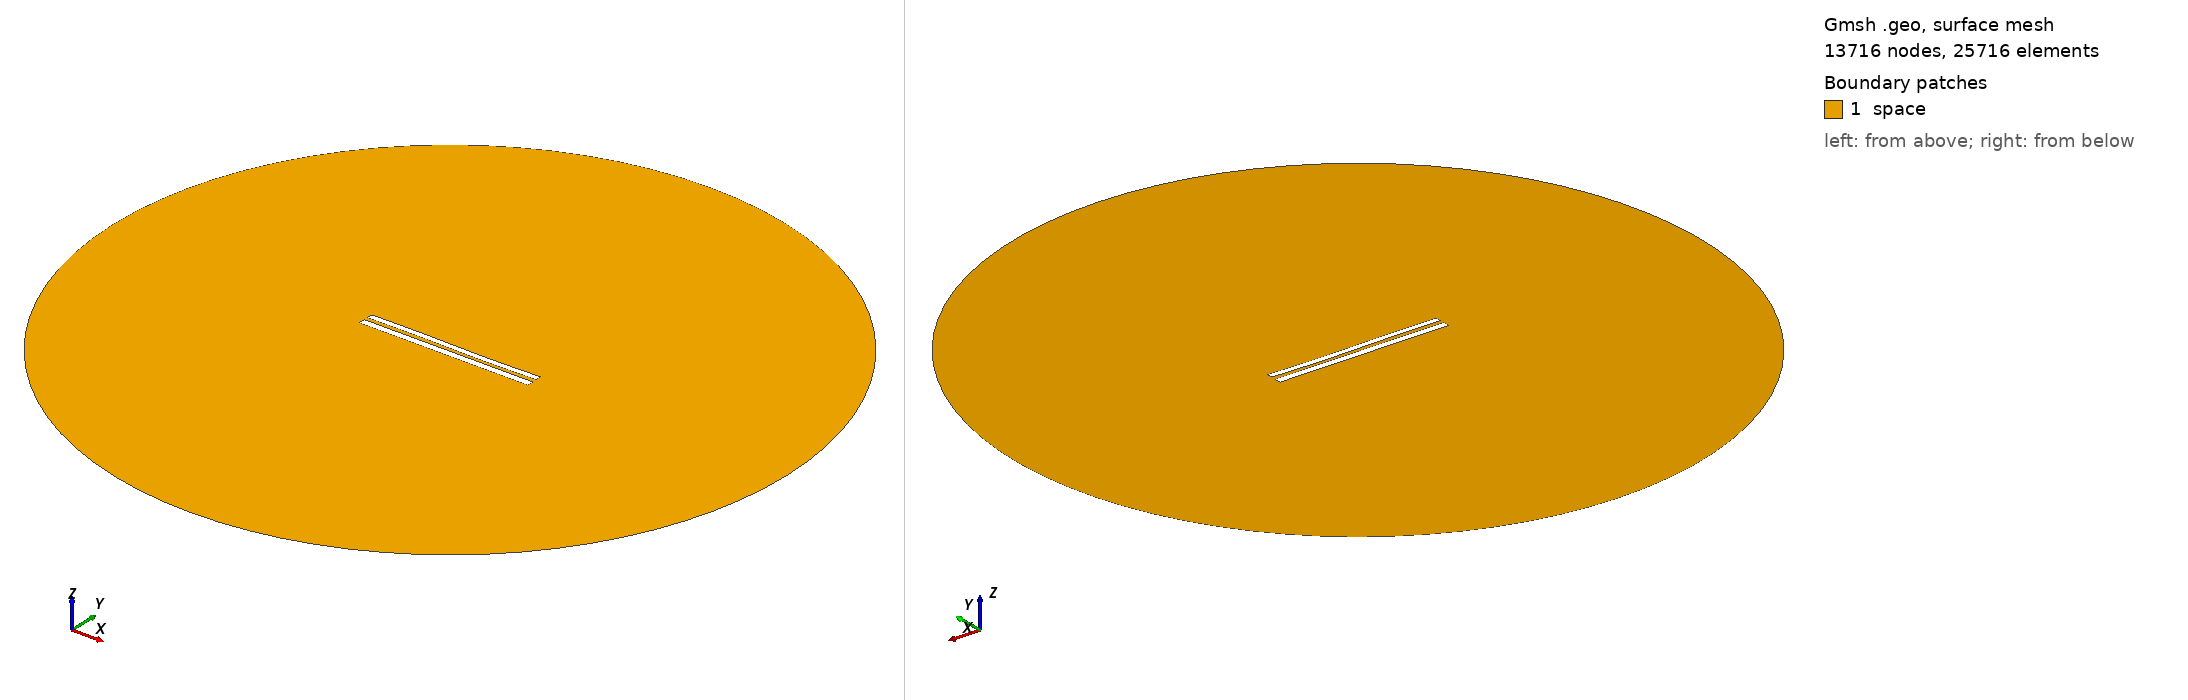

Gmsh geometry script, surface-meshed: 13716 nodes, 25716 surface elements. Boundary patches (legend numbers): 1 space. Left view from above one corner, right view from below the opposite corner. Legend entries are the model's physical surfaces. The drawing asked Gmsh for element sizes between 1% and 20% of the model's largest extent; the script's own settings can give other sizes.

=== 8298.geo (drawn) ===
//---------------------------------------
// Geometry kernel
//---------------------------------------

SetFactory("OpenCASCADE");



//---------------------------------------
// Parameters of the geometry
//---------------------------------------

// Overetch of the upper plate
overetch = 0.25;

// Distance between the plates
distance = 2.25;

// Discretization over the x axis (for the deformation)
nx = 50; 

// Length of the plate
L = 100 - overetch; 

// Number of modes
n = 4; 

// 1st mode coefficient
coeff(1) = -0.075;
beta(1) = 0.596864 * 3.1415926535 / L;

// 2nd mode coefficient
coeff(2) = -0.075;
beta(2) = 1.49418 * 3.1415926535 / L;

// 3rd mode coefficient
coeff(3) = 0.15;
beta(3) = 2.50025 * 3.1415926535 / L;

// 4th mode coefficient
coeff(4) = 0.0;
beta(4) = 3.49999 * 3.1415926535 / L;



//---------------------------------------
// Upper plate (deformed rectangle)
//---------------------------------------

// Coordiantes of the upper plate
xmin = -50;
xmax = 50 - overetch;

// Height of the upper plate
yheight = 4 - 2 * overetch;

// Indexes of the points
UpperID[] = {};
LowerID[] = {};
LeftID[] = {};
RightID[] = {};

// Point index
p = 1;

// Horizontal edges
For i In {1:nx}
    x = xmin + (i-1)*(xmax - xmin)/(nx-1);

    y_bottom = distance / 2 + overetch;
    For j In {1:n}
        C = (Cosh(beta(j)*L) + Cos(beta(j)*L)) / (Sinh(beta(j)*L) + Sin(beta(j)*L));
        y_bottom  = y_bottom + coeff(j) * (Cosh(beta(j)*(x+50)) - Cos(beta(j)*(x+50)) - C * (Sinh(beta(j)*(x+50)) - Sin(beta(j)*(x+50))));
    EndFor

    y_top = y_bottom + yheight;

    Point(p) = {x, y_top, 0, 1.0};
    UpperID[i] = p;
    p = p + 1;

    Point(p) = {x, y_bottom, 0, 1.0};
    LowerID[i] = p;
    p = p + 1;
EndFor

// Create point lists
UpperPts[] = {}; LowerPts[] = {};
For i In {1:nx}
  UpperPts[] += {UpperID[i]};
  LowerPts[] += {LowerID[i]};
EndFor

// Build splines
Spline(1) = {UpperPts[]};
Spline(2) = {LowerPts[]};
Line(3) = {LowerPts[nx-1], UpperPts[nx-1]};
Line(4) = {LowerPts[0], UpperPts[0]};

// Build the plane surface
Curve Loop(1) = {2, 3, -1, -4};
Plane Surface(1) = {1};



//---------------------------------------
// Lower plate (rectangle)
//---------------------------------------

// Vertices
Point(1001) = {-50, -1, 0, 1.0};
Point(1002) = { 50, -1, 0, 1.0};
Point(1003) = { 50,  -5, 0, 1.0};
Point(1004) = {-50,  -5, 0, 1.0};

// Edges
Line(5) = {1001, 1002};
Line(6) = {1002, 1003};
Line(7) = {1003, 1004};
Line(8) = {1004, 1001};

// Plane surface
Line Loop(2) = {5, 6, 7, 8};
Plane Surface(2) = {2}; 



//---------------------------------------
// Outer (fictious) boundary
//---------------------------------------

// Points
Point(1005) = {0, 0, 0};       // Center
Point(1006) = {200, 0, 0};     // Start point
Point(1007) = {0, 200, 0};     // 90 degrees
Point(1008) = {-200, 0, 0};    // 180 degrees
Point(1009) = {0, -200, 0};    // 270 degrees

// Circle arcs (each needs start, center, end)
Circle(9) = {1006, 1005, 1007};
Circle(10) = {1007, 1005, 1008};
Circle(11) = {1008, 1005, 1009};
Circle(12) = {1009, 1005, 1006};

// Plane surface for the entire domain
Curve Loop(3) = {9, 10, 11, 12};
Surface(3) = {3};

// Subtract the plates from the whole domain to obtain the actual domain where we want to solve the equations
BooleanDifference{ Surface{3}; Delete; }{ Surface{1}; Surface{2}; Delete; }




//---------------------------------------
// Transfinite Lines/Curves
//---------------------------------------

// Set the number of points on the boundaries
r = 7;

// Plates
Transfinite Curve {1, 2} = 50*r Using Progression 1;
Transfinite Curve {3, 4} = 2*r Using Progression 1;
Transfinite Line {5, 7} = 50*r Using Progression 1;
Transfinite Line {6, 8} = 2*r Using Progression 1;

// Outer boundary
Transfinite Line {9, 10, 11, 12} = 20 Using Progression 1;



//---------------------------------------
// Physical groups
//---------------------------------------                

// Physical curves (boundaries)
Physical Line("force_segment", 10) = {2};
Physical Line("upper_plate", 11) = {1, 3, 4};
Physical Line("lower_plate", 12) = {5, 6, 7, 8};
Physical Line("boundary", 20) = {9, 10, 11, 12};

// Physical Surfaces
Physical Surface("space", 30) = {3};



//---------------------------------------
// 6. Generate the Mesh
//---------------------------------------

// 2D mesh generation
Mesh 2;
